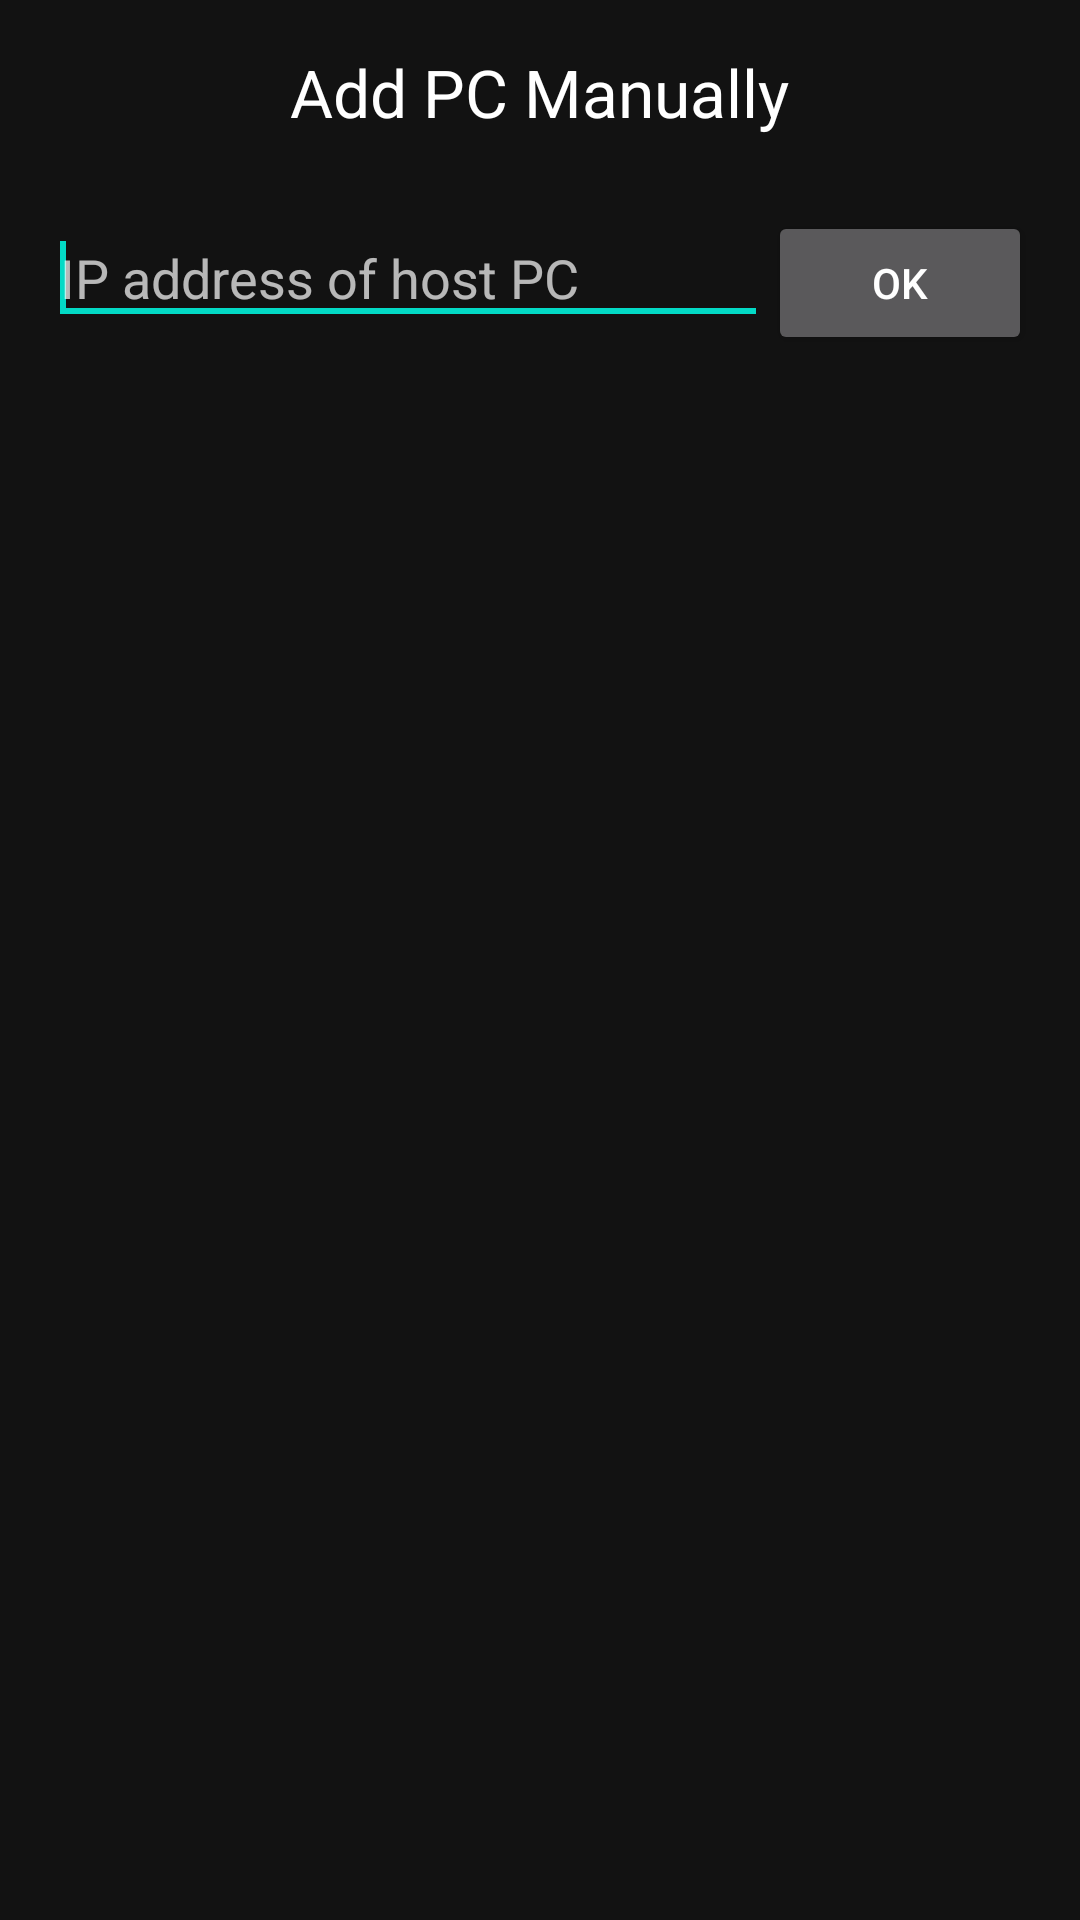

Here is an Android app screen rendered from its layout file. Give the layout XML and the strings, colors and styles it references.
<!-- AndroidManifest.xml: application theme AppTheme -->
<!-- res/layout/activity_add_computer_manually.xml -->
<RelativeLayout xmlns:android="http://schemas.android.com/apk/res/android"
    xmlns:tools="http://schemas.android.com/tools"
    android:background="?attr/colorSurface"
    android:layout_width="fill_parent"
    android:layout_height="fill_parent"
    android:paddingBottom="@dimen/activity_vertical_margin"
    android:paddingLeft="@dimen/activity_horizontal_margin"
    android:paddingRight="@dimen/activity_horizontal_margin"
    android:paddingTop="@dimen/activity_vertical_margin"
    tools:context=".preferences.AddComputerManually" >

    <TextView
        android:id="@+id/manuallyAddPcText"
        android:text="@string/title_add_pc"
        android:layout_width="wrap_content"
        android:layout_height="wrap_content"
        android:preferKeepClear="true"
        android:layout_centerHorizontal="true"
        android:textAppearance="?android:attr/textAppearanceLarge"
        android:layout_alignParentTop="true"/>

    <EditText
        android:id="@+id/hostTextView"
        android:layout_width="wrap_content"
        android:layout_height="wrap_content"
        android:layout_below="@+id/manuallyAddPcText"
        android:layout_toLeftOf="@+id/addPcButton"
        android:layout_toStartOf="@+id/addPcButton"
        android:layout_marginTop="25dp"
        android:layout_alignParentLeft="true"
        android:layout_alignParentStart="true"
        android:ems="10"
        android:singleLine="true"
        android:preferKeepClear="true"
        android:inputType="textNoSuggestions"
        android:hint="@string/ip_hint" >
        
        <requestFocus />
    </EditText>

    <Button
        android:id="@+id/addPcButton"
        android:layout_width="wrap_content"
        android:layout_height="wrap_content"
        android:layout_marginTop="25dp"
        android:layout_below="@+id/manuallyAddPcText"
        android:layout_alignParentRight="true"
        android:layout_alignParentEnd="true"
        android:preferKeepClear="true"
        android:text="@android:string/ok"/>
	
</RelativeLayout>
<!-- resources referenced by this layout -->
<resources>
  <dimen name="activity_horizontal_margin">16dp</dimen>
  <dimen name="activity_vertical_margin">16dp</dimen>
  <string name="ip_hint">IP address of host PC</string>
  <string name="title_add_pc">Add PC Manually</string>
  <style name="AppTheme" parent="AppBaseTheme">
          
          <item name="android:windowActionBar">false</item>
          <item name="android:windowNoTitle">true</item>
          <item name="android:statusBarColor">#1A1A1A</item>
          <item name="android:navigationBarColor">#1A1A1A</item>
          <item name="android:colorBackground">#1A1A1A</item>
          <item name="android:windowBackground">#1A1A1A</item>
      </style>
  <style name="AppBaseTheme" parent="Theme.MaterialComponents.NoActionBar">
          
      </style>
</resources>
